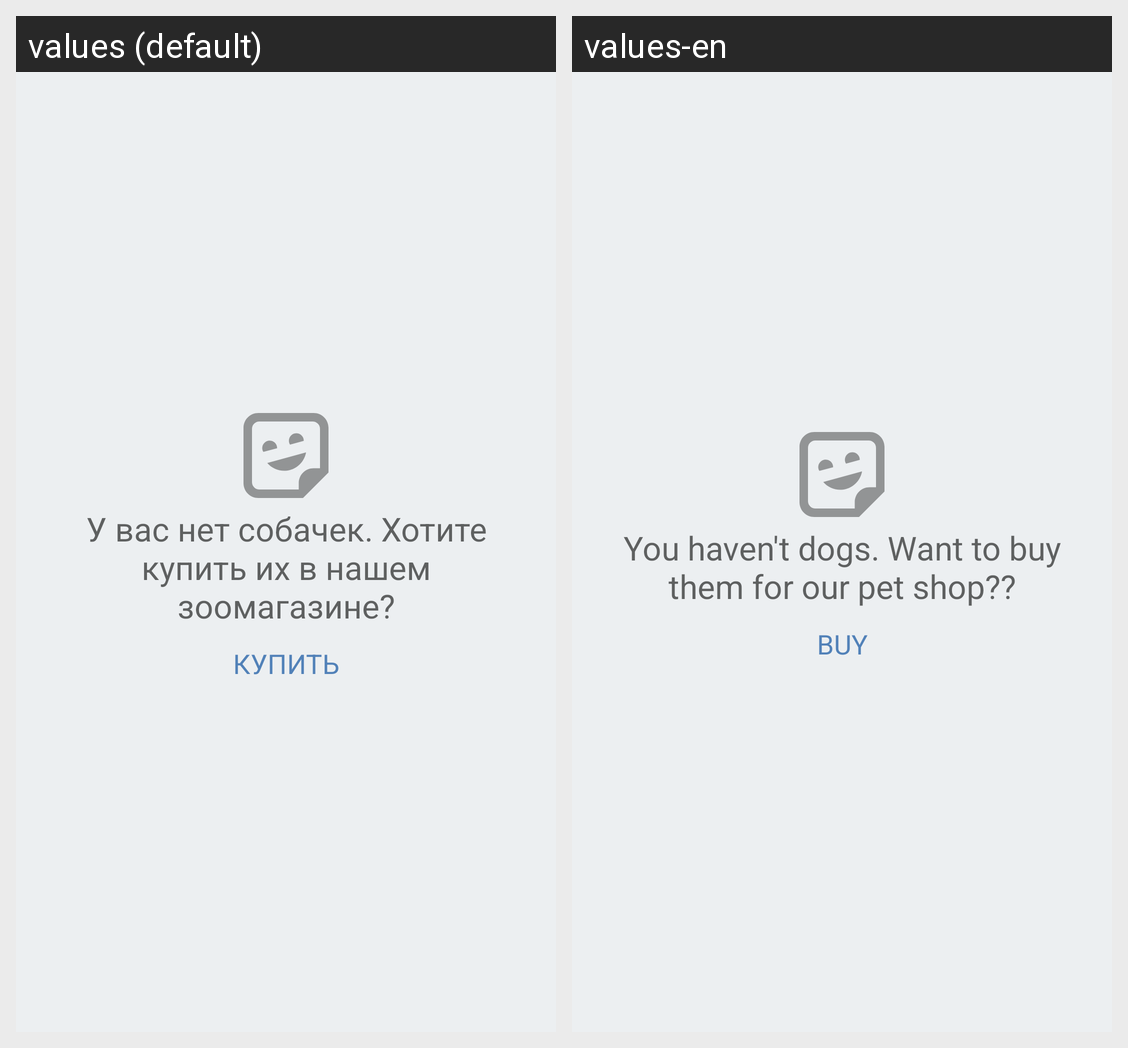

The Android screen above is rendered under two locales of the same app. Produce the string resources it draws, with the default and per-locale values.
Android screen res/layout/view_no_items.xml rendered under 2 locales, left to right: values (default), values-en. Device: Nexus 5 (rendered at 1080×1920; each locale shown at half size, 540×960, under a caption strip naming it); theme AppTheme.
Strings drawn on this screen, with the default value and each locale's value (text and hints the layout hard-codes, and strings that could not be matched under every locale, appear in the picture but are not listed):

no_dogs
  values: У вас нет собачек. Хотите купить их в нашем зоомагазине?
  values-en: You haven't dogs. Want to buy them for our pet shop??

buy
  values: Купить
  values-en: Buy
